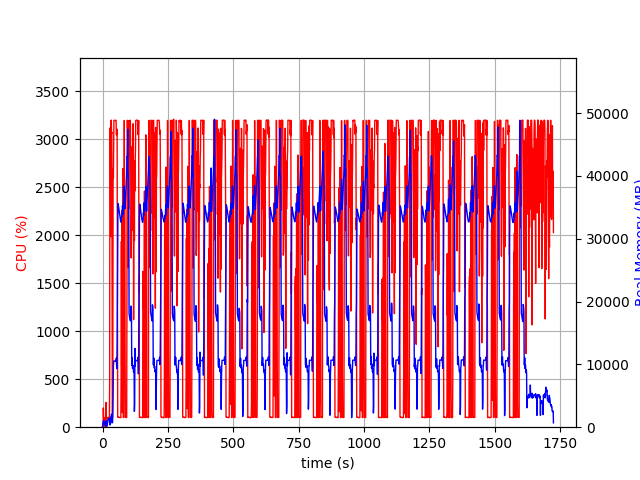

The data file committed next to this chart (first rows):
elapsed_time, nproc, cpu, mem_real, mem_virtual
5.125999450683594e-05, 2, 0.0, 19.9, 38.66
1.008, 3, 35.7, 55.2, 187.5
2.015, 5, 14.9, 747.9, 2348
3.024, 5, 200.4, 871.9, 2572
4.031, 6, 99.2, 1091, 3061
5.04, 4, 100.2, 642, 2071
6.048, 4, 100.2, 710.3, 2167
7.056, 4, 100.2, 766.8, 2279
8.064, 4, 99.2, 850.1, 2279
9.072, 4, 2.0, 320, 1643
10.08, 4, 2.0, 345.7, 1673
11.09, 4, 1.0, 257.3, 1587
12.1, 4, 1.0, 357.6, 1675
13.1, 5, 257.9, 658.8, 2309
14.11, 7, 253.7, 998.9, 3117
15.12, 4, 0.0, 250.3, 1596
16.13, 2, 50.6, 151.3, 945.7
17.14, 2, 100.2, 355.3, 1912
18.14, 2, 100.2, 561.3, 1912
19.15, 2, 99.2, 761.3, 3200
20.16, 2, 100.2, 967.3, 3200
21.17, 2, 100.2, 1153, 5760
22.18, 2, 100.2, 1363, 5760
23.18, 2, 99.2, 1377, 5248
24.19, 2, 100.2, 1377, 5248
25.2, 2, 100.2, 1377, 5248
26.21, 2, 101.2, 1376, 5248
27.22, 2, 493.2, 505.4, 8133
28.24, 2, 3119, 347.7, 8133
29.26, 2, 2794, 471.1, 8169
30.28, 2, 2969, 575.2, 8185
31.3, 2, 1986, 1597, 8741
32.32, 2, 3195, 1597, 8741
33.34, 2, 3200, 1597, 8741
34.36, 2, 3059, 2089, 8741
35.38, 2, 3074, 931, 8741
36.4, 2, 1688, 713, 9765
37.4, 2, 99.2, 713, 9765
38.41, 2, 100.2, 713, 9765
39.42, 2, 651.0, 2649, 9323
40.44, 2, 2698, 6607, 12407
41.48, 2, 2598, 9643, 20101
42.5, 2, 2870, 10539, 20101
43.52, 2, 3199, 10539, 20101
44.54, 2, 3198, 10539, 20101
45.56, 2, 3198, 10539, 20101
46.58, 2, 3198, 10534, 20101
47.6, 2, 3197, 10534, 20101
48.63, 2, 3198, 10487, 20101
49.65, 2, 3197, 10487, 20101
50.67, 2, 3198, 10487, 20101
51.69, 2, 3199, 10487, 20101
52.71, 2, 3048, 10999, 20101
53.73, 2, 3049, 9847, 20101
54.75, 2, 3107, 9314, 21429
55.76, 2, 3037, 13374, 35171
56.77, 2, 1722, 20869, 35171
57.96, 2, 105.1, 28161, 55651
58.97, 2, 102.1, 35604, 55651
59.98, 2, 104.2, 35470, 55651
... 1,639 more rows
